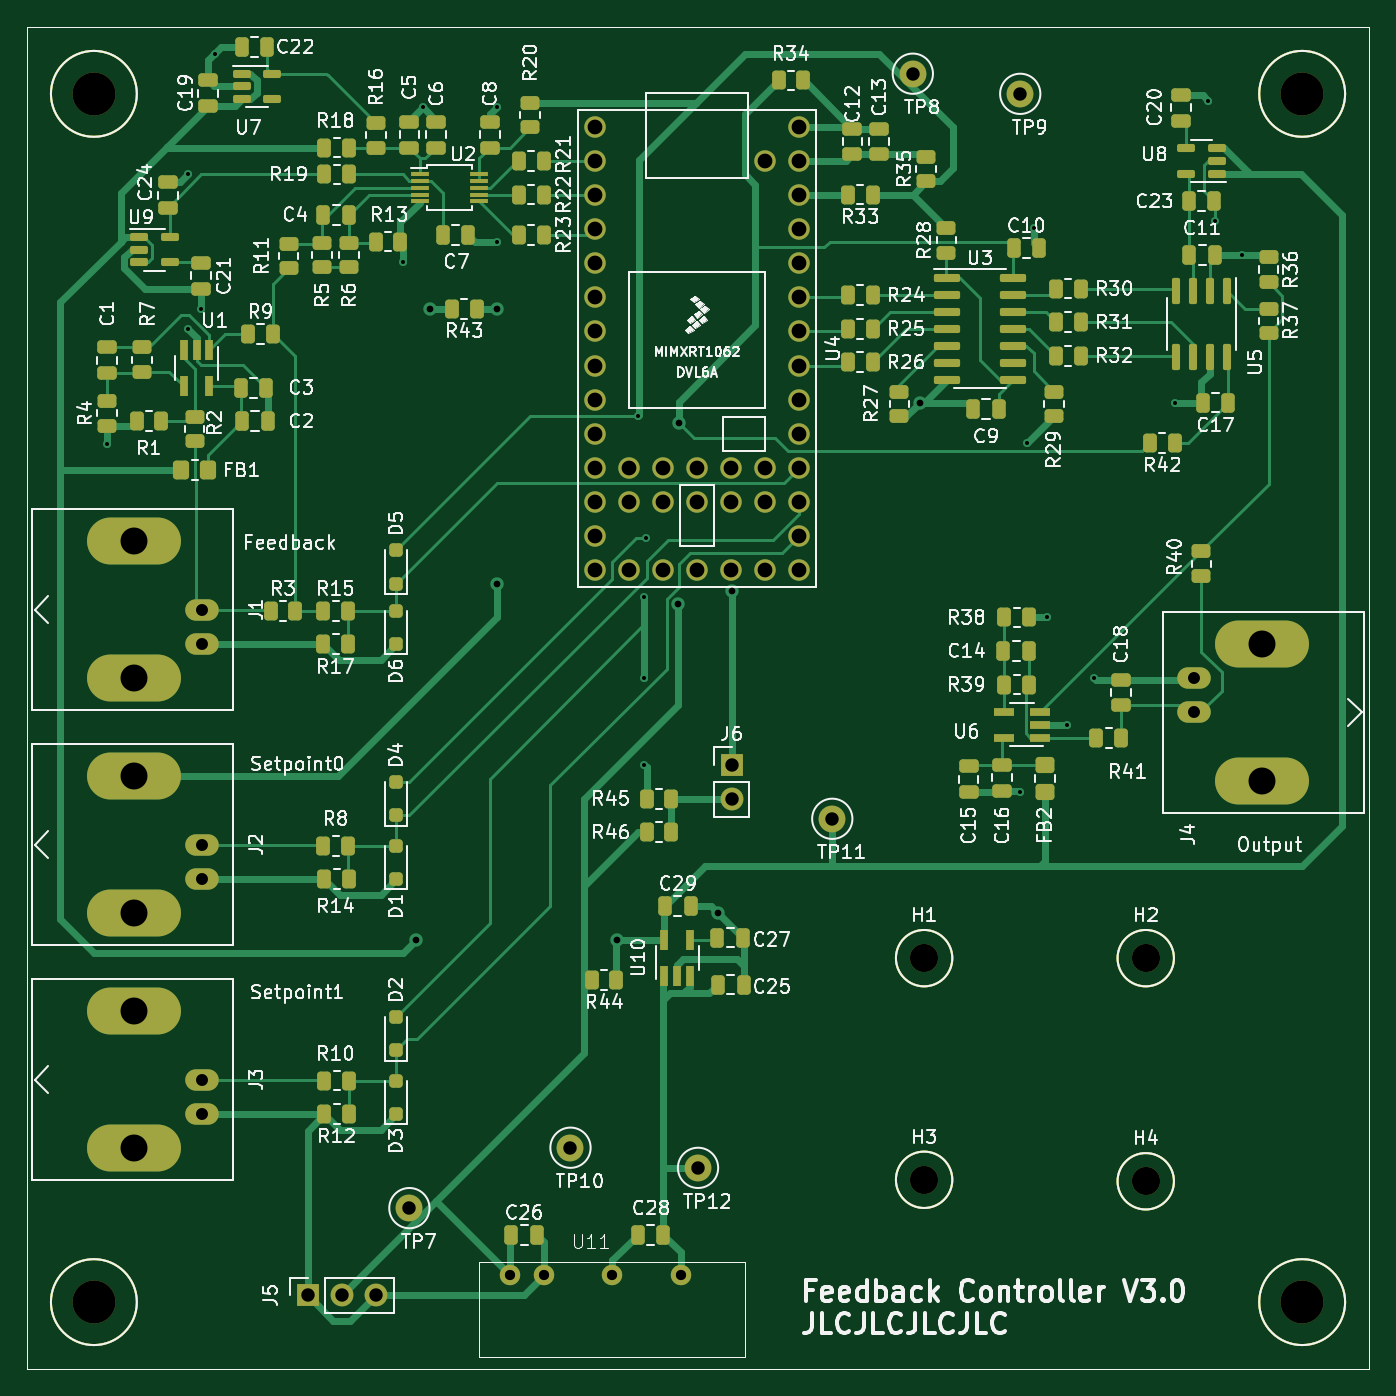
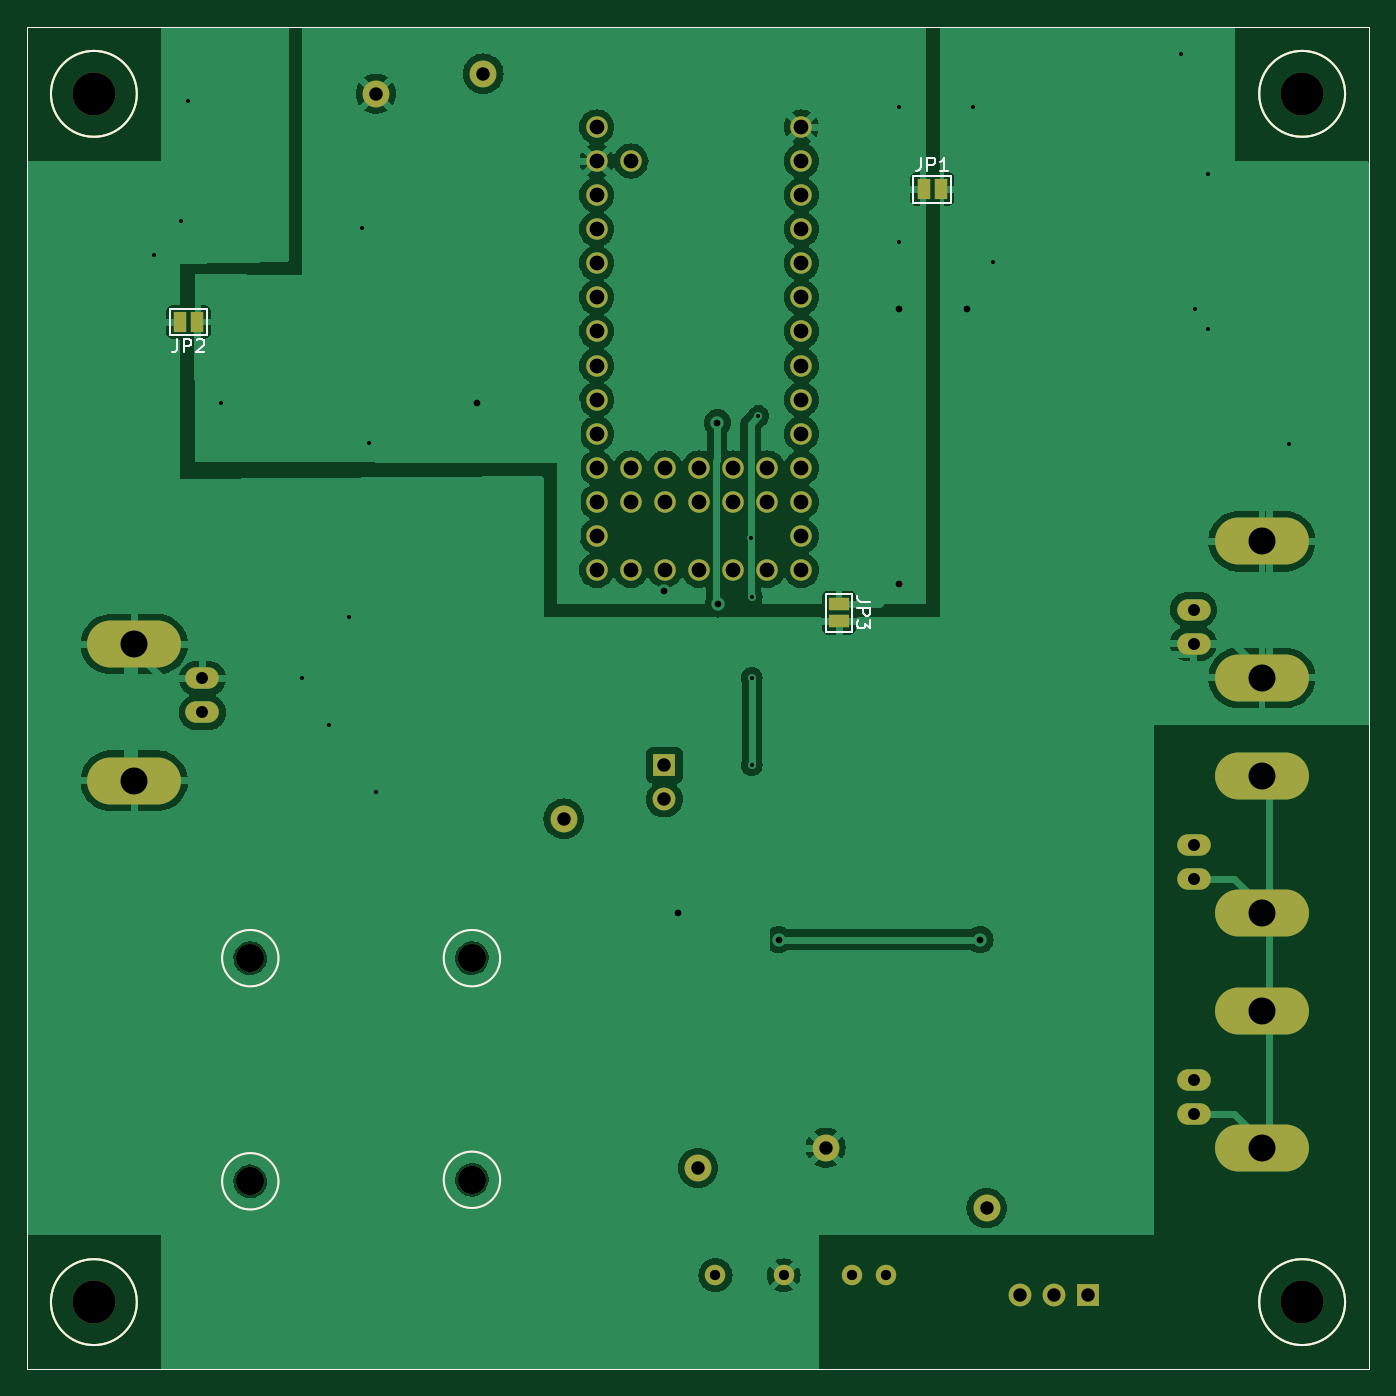
Circuit board: 11 layer files. Board 100.0 x 100.0 mm.
- bottom_copper: feedbackController-B_Cu.gbl (103456 bytes)
- bottom_mask: feedbackController-B_Mask.gbs (4098 bytes)
- paste: feedbackController-B_Paste.gbp (1446 bytes)
- bottom_silk: feedbackController-B_Silkscreen.gbo (8275 bytes)
- outline: feedbackController-Edge_Cuts.gm1 (1413 bytes)
- top_copper: feedbackController-F_Cu.gtl (36784 bytes)
- top_mask: feedbackController-F_Mask.gts (12153 bytes)
- paste: feedbackController-F_Paste.gtp (9693 bytes)
- top_silk: feedbackController-F_Silkscreen.gto (223359 bytes)
- drill: feedbackController-NPTH.drl (558 bytes)
- drill: feedbackController-PTH.drl (2193 bytes)

=== bottom_copper: feedbackController-B_Cu.gbl (103456 bytes, source omitted) ===
=== bottom_mask: feedbackController-B_Mask.gbs ===
G04 #@! TF.GenerationSoftware,KiCad,Pcbnew,7.0.8-7.0.8~ubuntu22.04.1*
G04 #@! TF.CreationDate,2023-10-06T16:41:22-07:00*
G04 #@! TF.ProjectId,feedbackController,66656564-6261-4636-9b43-6f6e74726f6c,rev?*
G04 #@! TF.SameCoordinates,Original*
G04 #@! TF.FileFunction,Soldermask,Bot*
G04 #@! TF.FilePolarity,Negative*
%FSLAX46Y46*%
G04 Gerber Fmt 4.6, Leading zero omitted, Abs format (unit mm)*
G04 Created by KiCad (PCBNEW 7.0.8-7.0.8~ubuntu22.04.1) date 2023-10-06 16:41:22*
%MOMM*%
%LPD*%
G01*
G04 APERTURE LIST*
%ADD10C,2.000000*%
%ADD11C,2.100000*%
%ADD12C,3.200000*%
%ADD13R,1.700000X1.700000*%
%ADD14O,1.700000X1.700000*%
%ADD15C,1.524000*%
%ADD16O,2.500000X1.600000*%
%ADD17O,7.000000X3.500000*%
%ADD18C,1.600000*%
%ADD19R,1.500000X1.000000*%
%ADD20R,1.000000X1.500000*%
%ADD21C,0.150000*%
G04 #@! TA.AperFunction,Profile*
%ADD22C,0.100000*%
G04 #@! TD*
G04 APERTURE END LIST*
D10*
X124000000Y-55000000D03*
D11*
X133350000Y-119380000D03*
D12*
X145000000Y-55000000D03*
X55000000Y-55000000D03*
D13*
X102500000Y-105000000D03*
D14*
X102500000Y-107540000D03*
D15*
X86000000Y-143000000D03*
X88540000Y-143000000D03*
X93620000Y-143000000D03*
X98700000Y-143000000D03*
D16*
X63080000Y-93420000D03*
D17*
X58000000Y-98500000D03*
D16*
X63080000Y-95960000D03*
D17*
X58000000Y-88340000D03*
D13*
X70920000Y-144500000D03*
D14*
X73460000Y-144500000D03*
X76000000Y-144500000D03*
D10*
X100000000Y-135000000D03*
D16*
X63080000Y-128420000D03*
D17*
X58000000Y-133500000D03*
D16*
X63080000Y-130960000D03*
D17*
X58000000Y-123340000D03*
D11*
X116840000Y-119380000D03*
D10*
X116000000Y-53500000D03*
D16*
X136920000Y-101080000D03*
D17*
X142000000Y-96000000D03*
D16*
X136920000Y-98540000D03*
D17*
X142000000Y-106160000D03*
D10*
X110000000Y-109000000D03*
D12*
X145000000Y-145000000D03*
X55000000Y-145000000D03*
D11*
X116840000Y-135890000D03*
D10*
X90500000Y-133500000D03*
D11*
X133350000Y-136000000D03*
D10*
X78500000Y-138000000D03*
D16*
X63080000Y-110920000D03*
D17*
X58000000Y-116000000D03*
D16*
X63080000Y-113460000D03*
D17*
X58000000Y-105840000D03*
D18*
X92300000Y-57460000D03*
X92300000Y-60000000D03*
X92300000Y-62540000D03*
X92300000Y-65080000D03*
X92300000Y-67620000D03*
X92300000Y-70160000D03*
X92300000Y-72700000D03*
X92300000Y-75240000D03*
X92300000Y-77780000D03*
X92300000Y-80320000D03*
X92300000Y-82860000D03*
X92300000Y-85400000D03*
X92300000Y-87940000D03*
X92300000Y-90480000D03*
X94840000Y-90480000D03*
X97380000Y-90480000D03*
X99920000Y-90480000D03*
X102460000Y-90480000D03*
X105000000Y-90480000D03*
X107540000Y-90480000D03*
X107540000Y-87940000D03*
X107540000Y-85400000D03*
X107540000Y-82860000D03*
X107540000Y-80320000D03*
X107540000Y-77780000D03*
X107540000Y-75240000D03*
X107540000Y-72700000D03*
X107540000Y-70160000D03*
X107540000Y-67620000D03*
X107540000Y-65080000D03*
X107540000Y-62540000D03*
X107540000Y-60000000D03*
X107540000Y-57460000D03*
X105000000Y-60000000D03*
X105000000Y-85400000D03*
X105000000Y-82860000D03*
X102460000Y-85400000D03*
X102460000Y-82860000D03*
X99920000Y-85400000D03*
X99920000Y-82860000D03*
X97380000Y-85400000D03*
X97380000Y-82860000D03*
X94840000Y-85400000D03*
X94840000Y-82860000D03*
D19*
X89500000Y-93000000D03*
X89500000Y-94300000D03*
D20*
X137300000Y-72000000D03*
X138600000Y-72000000D03*
X83200000Y-62100000D03*
X81900000Y-62100000D03*
D21*
X135450000Y-119380000D02*
G75*
G03*
X135450000Y-119380000I-2100000J0D01*
G01*
X148200000Y-55000000D02*
G75*
G03*
X148200000Y-55000000I-3200000J0D01*
G01*
X58200000Y-55000000D02*
G75*
G03*
X58200000Y-55000000I-3200000J0D01*
G01*
X118940000Y-119380000D02*
G75*
G03*
X118940000Y-119380000I-2100000J0D01*
G01*
X148200000Y-145000000D02*
G75*
G03*
X148200000Y-145000000I-3200000J0D01*
G01*
X58200000Y-145000000D02*
G75*
G03*
X58200000Y-145000000I-3200000J0D01*
G01*
X118940000Y-135890000D02*
G75*
G03*
X118940000Y-135890000I-2100000J0D01*
G01*
X135450000Y-136000000D02*
G75*
G03*
X135450000Y-136000000I-2100000J0D01*
G01*
D22*
X150000000Y-50000000D02*
X50000000Y-50000000D01*
X50000000Y-50000000D02*
X50000000Y-150000000D01*
X150000000Y-150000000D02*
X150000000Y-50000000D01*
X50000000Y-150000000D02*
X150000000Y-150000000D01*
M02*

=== paste: feedbackController-B_Paste.gbp ===
G04 #@! TF.GenerationSoftware,KiCad,Pcbnew,7.0.8-7.0.8~ubuntu22.04.1*
G04 #@! TF.CreationDate,2023-10-06T16:41:22-07:00*
G04 #@! TF.ProjectId,feedbackController,66656564-6261-4636-9b43-6f6e74726f6c,rev?*
G04 #@! TF.SameCoordinates,Original*
G04 #@! TF.FileFunction,Paste,Bot*
G04 #@! TF.FilePolarity,Positive*
%FSLAX46Y46*%
G04 Gerber Fmt 4.6, Leading zero omitted, Abs format (unit mm)*
G04 Created by KiCad (PCBNEW 7.0.8-7.0.8~ubuntu22.04.1) date 2023-10-06 16:41:22*
%MOMM*%
%LPD*%
G01*
G04 APERTURE LIST*
%ADD10C,0.150000*%
G04 #@! TA.AperFunction,Profile*
%ADD11C,0.100000*%
G04 #@! TD*
G04 APERTURE END LIST*
D10*
X135450000Y-119380000D02*
G75*
G03*
X135450000Y-119380000I-2100000J0D01*
G01*
X148200000Y-55000000D02*
G75*
G03*
X148200000Y-55000000I-3200000J0D01*
G01*
X58200000Y-55000000D02*
G75*
G03*
X58200000Y-55000000I-3200000J0D01*
G01*
X118940000Y-119380000D02*
G75*
G03*
X118940000Y-119380000I-2100000J0D01*
G01*
X148200000Y-145000000D02*
G75*
G03*
X148200000Y-145000000I-3200000J0D01*
G01*
X58200000Y-145000000D02*
G75*
G03*
X58200000Y-145000000I-3200000J0D01*
G01*
X118940000Y-135890000D02*
G75*
G03*
X118940000Y-135890000I-2100000J0D01*
G01*
X135450000Y-136000000D02*
G75*
G03*
X135450000Y-136000000I-2100000J0D01*
G01*
D11*
X150000000Y-50000000D02*
X50000000Y-50000000D01*
X50000000Y-50000000D02*
X50000000Y-150000000D01*
X150000000Y-150000000D02*
X150000000Y-50000000D01*
X50000000Y-150000000D02*
X150000000Y-150000000D01*
M02*

=== bottom_silk: feedbackController-B_Silkscreen.gbo (8275 bytes, source omitted) ===
=== outline: feedbackController-Edge_Cuts.gm1 ===
G04 #@! TF.GenerationSoftware,KiCad,Pcbnew,7.0.8-7.0.8~ubuntu22.04.1*
G04 #@! TF.CreationDate,2023-10-06T16:41:22-07:00*
G04 #@! TF.ProjectId,feedbackController,66656564-6261-4636-9b43-6f6e74726f6c,rev?*
G04 #@! TF.SameCoordinates,Original*
G04 #@! TF.FileFunction,Profile,NP*
%FSLAX46Y46*%
G04 Gerber Fmt 4.6, Leading zero omitted, Abs format (unit mm)*
G04 Created by KiCad (PCBNEW 7.0.8-7.0.8~ubuntu22.04.1) date 2023-10-06 16:41:22*
%MOMM*%
%LPD*%
G01*
G04 APERTURE LIST*
G04 #@! TA.AperFunction,Profile*
%ADD10C,0.100000*%
G04 #@! TD*
%ADD11C,0.150000*%
G04 APERTURE END LIST*
D10*
X150000000Y-50000000D02*
X50000000Y-50000000D01*
X50000000Y-50000000D02*
X50000000Y-150000000D01*
X150000000Y-150000000D02*
X150000000Y-50000000D01*
X50000000Y-150000000D02*
X150000000Y-150000000D01*
D11*
X135450000Y-119380000D02*
G75*
G03*
X135450000Y-119380000I-2100000J0D01*
G01*
X148200000Y-55000000D02*
G75*
G03*
X148200000Y-55000000I-3200000J0D01*
G01*
X58200000Y-55000000D02*
G75*
G03*
X58200000Y-55000000I-3200000J0D01*
G01*
X118940000Y-119380000D02*
G75*
G03*
X118940000Y-119380000I-2100000J0D01*
G01*
X148200000Y-145000000D02*
G75*
G03*
X148200000Y-145000000I-3200000J0D01*
G01*
X58200000Y-145000000D02*
G75*
G03*
X58200000Y-145000000I-3200000J0D01*
G01*
X118940000Y-135890000D02*
G75*
G03*
X118940000Y-135890000I-2100000J0D01*
G01*
X135450000Y-136000000D02*
G75*
G03*
X135450000Y-136000000I-2100000J0D01*
G01*
M02*

=== top_copper: feedbackController-F_Cu.gtl (36784 bytes, source omitted) ===
=== top_mask: feedbackController-F_Mask.gts (12153 bytes, source omitted) ===
=== paste: feedbackController-F_Paste.gtp (9693 bytes, source omitted) ===
=== top_silk: feedbackController-F_Silkscreen.gto (223359 bytes, source omitted) ===
=== drill: feedbackController-NPTH.drl ===
M48
; DRILL file {KiCad 7.0.8-7.0.8~ubuntu22.04.1} date Fri 06 Oct 2023 04:41:18 PM
; FORMAT={-:-/ absolute / metric / decimal}
; #@! TF.CreationDate,2023-10-06T16:41:18-07:00
; #@! TF.GenerationSoftware,Kicad,Pcbnew,7.0.8-7.0.8~ubuntu22.04.1
; #@! TF.FileFunction,NonPlated,1,2,NPTH
FMAT,2
METRIC
; #@! TA.AperFunction,NonPlated,NPTH,ComponentDrill
T1C2.100
; #@! TA.AperFunction,NonPlated,NPTH,ComponentDrill
T2C3.200
%
G90
G05
T1
X116.84Y-119.38
X116.84Y-135.89
X133.35Y-119.38
X133.35Y-136.0
T2
X55.0Y-55.0
X55.0Y-145.0
X145.0Y-55.0
X145.0Y-145.0
T0
M30

=== drill: feedbackController-PTH.drl ===
M48
; DRILL file {KiCad 7.0.8-7.0.8~ubuntu22.04.1} date Fri 06 Oct 2023 04:41:18 PM
; FORMAT={-:-/ absolute / metric / decimal}
; #@! TF.CreationDate,2023-10-06T16:41:18-07:00
; #@! TF.GenerationSoftware,Kicad,Pcbnew,7.0.8-7.0.8~ubuntu22.04.1
; #@! TF.FileFunction,Plated,1,2,PTH
FMAT,2
METRIC
; #@! TA.AperFunction,Plated,PTH,ViaDrill
T1C0.300
; #@! TA.AperFunction,Plated,PTH,ViaDrill
T2C0.500
; #@! TA.AperFunction,Plated,PTH,ComponentDrill
T3C0.762
; #@! TA.AperFunction,Plated,PTH,ComponentDrill
T4C0.890
; #@! TA.AperFunction,Plated,PTH,ComponentDrill
T5C1.000
; #@! TA.AperFunction,Plated,PTH,ComponentDrill
T6C1.100
; #@! TA.AperFunction,Plated,PTH,ComponentDrill
T7C2.010
%
G90
G05
T1
X56.0Y-81.045
X62.0Y-61.0
X62.0Y-72.5
X63.0Y-71.0
X64.0Y-52.0
X78.0Y-67.5
X79.5Y-56.0
X85.0Y-56.0
X85.0Y-66.0
X95.502Y-79.0
X95.992Y-92.5
X96.0Y-98.5
X96.0Y-105.0
X96.09Y-88.09
X124.0Y-107.0
X124.5Y-81.0
X125.0Y-65.0
X126.0Y-94.0
X127.5Y-102.0
X129.5Y-98.5
X135.5Y-78.0
X138.0Y-55.5
X138.5Y-64.5
X140.5Y-67.0
T2
X79.0Y-118.0
X80.0Y-71.0
X85.0Y-71.0
X85.0Y-91.5
X94.0Y-118.0
X98.5Y-93.0
X98.564Y-79.5
X101.5Y-116.0
X102.5Y-92.0
X116.5Y-78.0
T3
X86.0Y-143.0
X88.54Y-143.0
X93.62Y-143.0
X98.7Y-143.0
T4
X63.08Y-93.42
X63.08Y-95.96
X63.08Y-110.92
X63.08Y-113.46
X63.08Y-128.42
X63.08Y-130.96
X136.92Y-98.54
X136.92Y-101.08
T5
X70.92Y-144.5
X73.46Y-144.5
X76.0Y-144.5
X78.5Y-138.0
X90.5Y-133.5
X100.0Y-135.0
X102.5Y-105.0
X102.5Y-107.54
X110.0Y-109.0
X116.0Y-53.5
X124.0Y-55.0
T6
X92.3Y-57.46
X92.3Y-60.0
X92.3Y-62.54
X92.3Y-65.08
X92.3Y-67.62
X92.3Y-70.16
X92.3Y-72.7
X92.3Y-75.24
X92.3Y-77.78
X92.3Y-80.32
X92.3Y-82.86
X92.3Y-85.4
X92.3Y-87.94
X92.3Y-90.48
X94.84Y-82.86
X94.84Y-85.4
X94.84Y-90.48
X97.38Y-82.86
X97.38Y-85.4
X97.38Y-90.48
X99.92Y-82.86
X99.92Y-85.4
X99.92Y-90.48
X102.46Y-82.86
X102.46Y-85.4
X102.46Y-90.48
X105.0Y-60.0
X105.0Y-82.86
X105.0Y-85.4
X105.0Y-90.48
X107.54Y-57.46
X107.54Y-60.0
X107.54Y-62.54
X107.54Y-65.08
X107.54Y-67.62
X107.54Y-70.16
X107.54Y-72.7
X107.54Y-75.24
X107.54Y-77.78
X107.54Y-80.32
X107.54Y-82.86
X107.54Y-85.4
X107.54Y-87.94
X107.54Y-90.48
T7
X58.0Y-88.34
X58.0Y-98.5
X58.0Y-105.84
X58.0Y-116.0
X58.0Y-123.34
X58.0Y-133.5
X142.0Y-96.0
X142.0Y-106.16
T0
M30

